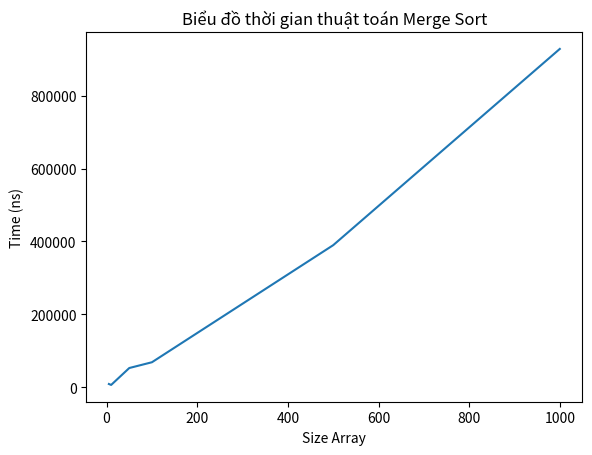

Here is the Python script that generated this plot:
from random import randrange
import time
import matplotlib.pyplot as plt

def merge_sort(arr):
    if len(arr) > 1:
        mid = len(arr) // 2  # Tìm chỉ số giữa của mảng
        left_half = arr[:mid]  # Chia mảng thành nửa trái
        right_half = arr[mid:]  # Chia mảng thành nửa phải

        merge_sort(left_half)  # Sắp xếp đệ quy nửa trái
        merge_sort(right_half)  # Sắp xếp đệ quy nửa phải

        # Trộn hai nửa đã được sắp xếp
        i = j = k = 0  # Khởi tạo chỉ mục
        # Trộn cho đến khi một trong hai nửa hết phần tử
        while i < len(left_half) and j < len(right_half):
            if left_half[i] < right_half[j]:
                arr[k] = left_half[i]
                i += 1
            else:
                arr[k] = right_half[j]
                j += 1
            k += 1

        # Sao chép các phần tử còn lại của nửa trái, nếu có
        while i < len(left_half):
            arr[k] = left_half[i]
            i += 1
            k += 1

        # Sao chép các phần tử còn lại của nửa phải, nếu có
        while j < len(right_half):
            arr[k] = right_half[j]
            j += 1
            k += 1


def randomElement(arraySize):
	arrayValue = []
	for size in arraySize:
		arrayTemp = []
		for i in range(size):
			arrayTemp.append(randrange(-100, 100))
		arrayValue.append(arrayTemp)
	return arrayValue

def getTime(arrayValue):
	listTime = []
	for elementArray in arrayValue:
		time1 = time.perf_counter_ns()
		merge_sort(elementArray)
		time2 = time.perf_counter_ns()
		listTime.append(time2 - time1)
	return listTime

# Vẽ đồ thị
def drawTime(sizeArray, timeList):
    plt.plot(sizeArray, timeList)
    plt.title("Biểu đồ thời gian thuật toán Merge Sort")
    plt.xlabel("Size Array")
    plt.ylabel("Time (ns)")
    plt.show()


if __name__ == "__main__":
	arraySize = [5, 10, 50, 100, 500, 1000]
	arrayValue = randomElement(arraySize)    
	listTime = getTime(arrayValue)
	drawTime(arraySize, listTime)
